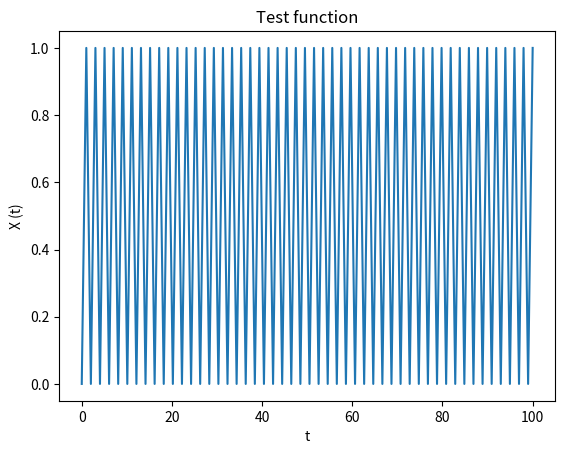

This figure's Python source:
#Test functions
from numpy import pi, arccos, arcsin, sin, cos, sqrt, linspace, zeros, array
from matplotlib import pyplot as plt 

def square_function():
    t = linspace(0,100,100)
    y = zeros(len(t))
    for i in range(0,int(len(t)/2)):
        if i%2 == 1:
            y[2*i] = 1
            y[2*i+1] = 1
        else:
            y[2*i] = -1 
            y[2*i+1] = -1 

    return [t,y] 

def triangle_function():
    t = linspace(0,100,100)
    y = zeros(len(t))
    for i in range(0,int(len(t)/2)):
        y[2*i] = 0
        y[2*i+1] = 1  

    return[t,y] 

if __name__ == "__main__":
    [t, X] = triangle_function()

     #Plots
    plt.figure()
    plt.plot(t,X)
    plt.xlabel('t')
    plt.ylabel('X (t)')
    plt.title('Test function') 
    plt.show()
